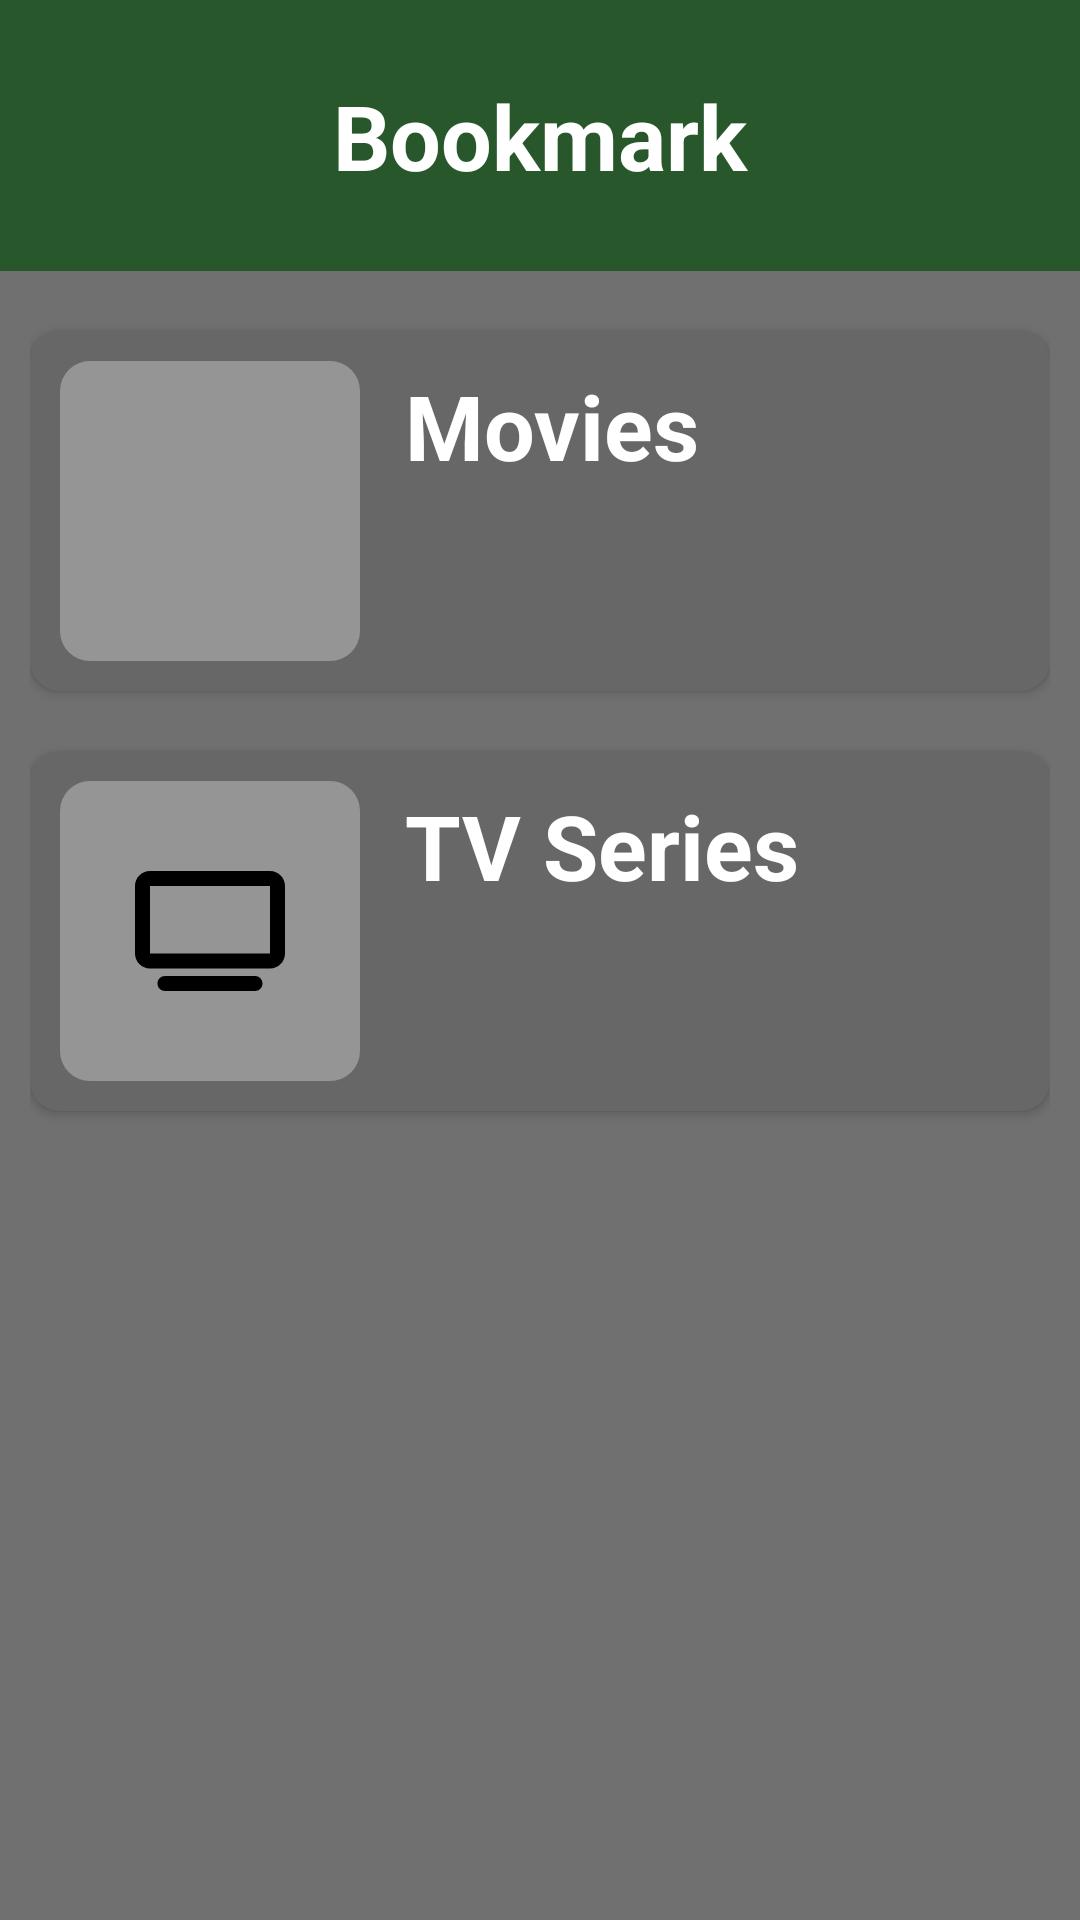

This screen was rendered from an Android layout file. Write that file and the resources it references.
<!-- AndroidManifest.xml: application theme Theme.AppCompat.DayNight.NoActionBar -->
<!-- res/layout/fragment_bookmark.xml -->
<?xml version="1.0" encoding="utf-8"?>
<LinearLayout xmlns:android="http://schemas.android.com/apk/res/android"
    xmlns:app="http://schemas.android.com/apk/res-auto"
    android:orientation="vertical"
    android:layout_width="match_parent"
    android:layout_height="match_parent"
    android:background="@color/bg">

    <LinearLayout
        android:layout_width="match_parent"
        android:layout_height="wrap_content"
        android:paddingHorizontal="20dp"
        android:paddingVertical="20dp"
        android:orientation="vertical"
        android:background="@color/main_color">

        <TextView
            android:layout_width="match_parent"
            android:layout_height="wrap_content"
            android:text="@string/bookmark"
            android:textAlignment="center"
            android:textSize="30sp"
            android:layout_marginVertical="5dp"
            android:textColor="@color/white"
            android:textStyle="bold"/>
    </LinearLayout>


    <LinearLayout
        android:layout_width="match_parent"
        android:layout_height="wrap_content"
        android:layout_marginVertical="10dp"
        android:paddingHorizontal="10dp"
        android:orientation="vertical">

        <androidx.cardview.widget.CardView
            android:id="@+id/bookmarkMovies"
            android:layout_width="match_parent"
            android:layout_height="wrap_content"
            app:cardCornerRadius="10dp"
            app:cardBackgroundColor="@color/bookmark_card"
            android:layout_marginVertical="10dp">

            <LinearLayout
                android:layout_width="match_parent"
                android:layout_height="match_parent"
                android:orientation="horizontal"
                android:padding="10dp">

                <ImageView
                    android:layout_width="100dp"
                    android:layout_height="100dp"
                    android:src="@drawable/vector_movie"
                    android:background="@drawable/element_bookmark_vector"
                    android:padding="25dp" />


                <LinearLayout
                    android:layout_width="match_parent"
                    android:layout_height="match_parent"
                    android:layout_marginHorizontal="15dp"
                    android:orientation="vertical">

                    <TextView
                        android:layout_width="match_parent"
                        android:layout_height="0dp"
                        android:layout_weight="1"
                        android:text="@string/movies"
                        style="@style/BookmarkTitle"/>

                    <Space
                        android:layout_width="match_parent"
                        android:layout_height="0dp"
                        android:layout_weight="0.3"/>

                    <TextView
                        android:id="@+id/movieText"
                        android:layout_width="match_parent"
                        android:layout_height="0dp"
                        android:layout_weight="1"
                        style="@style/BookmarkSubtitle"/>

                </LinearLayout>
            </LinearLayout>

        </androidx.cardview.widget.CardView>
        <androidx.cardview.widget.CardView
            android:id="@+id/bookmarkTvSeries"
            android:layout_width="match_parent"
            android:layout_height="wrap_content"
            app:cardCornerRadius="10dp"
            app:cardBackgroundColor="@color/bookmark_card"
            android:layout_marginVertical="10dp">

            <LinearLayout
                android:layout_width="match_parent"
                android:layout_height="match_parent"
                android:orientation="horizontal"
                android:padding="10dp">

                <ImageView
                    android:layout_width="100dp"
                    android:layout_height="100dp"
                    android:src="@drawable/vector_tv"
                    android:background="@drawable/element_bookmark_vector"
                    android:padding="25dp" />


                <LinearLayout
                    android:layout_width="match_parent"
                    android:layout_height="match_parent"
                    android:layout_marginHorizontal="15dp"
                    android:orientation="vertical">

                    <TextView
                        android:layout_width="match_parent"
                        android:layout_height="0dp"
                        android:layout_weight="1"
                        android:text="@string/tv_series"
                        style="@style/BookmarkTitle"/>

                    <Space
                        android:layout_width="match_parent"
                        android:layout_height="0dp"
                        android:layout_weight="0.3"/>

                    <TextView
                        android:id="@+id/tvserieText"
                        android:layout_width="match_parent"
                        android:layout_height="0dp"
                        android:layout_weight="1"
                        style="@style/BookmarkSubtitle"/>

                </LinearLayout>
            </LinearLayout>

        </androidx.cardview.widget.CardView>

    </LinearLayout>

</LinearLayout>
<!-- resources referenced by this layout -->
<resources>
  <color name="bg">#707070</color>
  <color name="bookmark_card">#676767</color>
  <color name="main_color">#27572A</color>
  <color name="white">#FFFFFFFF</color>
  <!-- drawable element_bookmark_vector (drawable) -->
  <?xml version="1.0" encoding="utf-8"?>
  <shape xmlns:android="http://schemas.android.com/apk/res/android">
      <corners android:radius="10dp"/>
      <solid android:color="@color/bookmark_vector"/>
  </shape>
  <!-- drawable vector_tv (drawable) -->
  <vector xmlns:android="http://schemas.android.com/apk/res/android"
      android:width="640dp"
      android:height="512dp"
      android:viewportWidth="640"
      android:viewportHeight="512">
    <path
        android:fillColor="#FF000000"
        android:pathData="M64,64V352H576V64H64zM0,64C0,28.7 28.7,0 64,0H576c35.3,0 64,28.7 64,64V352c0,35.3 -28.7,64 -64,64H64c-35.3,0 -64,-28.7 -64,-64V64zM128,448H512c17.7,0 32,14.3 32,32s-14.3,32 -32,32H128c-17.7,0 -32,-14.3 -32,-32s14.3,-32 32,-32z"/>
  </vector>
  <string name="bookmark">Bookmark</string>
  <string name="movies">Movies</string>
  <string name="tv_series">TV Series</string>
  <style name="BookmarkSubtitle">
          <item name="android:textSize">18sp</item>
          <item name="android:textColor">@color/white</item>
          <item name="android:gravity">center_vertical</item>
      </style>
  <style name="BookmarkTitle">
          <item name="android:textStyle">bold</item>
          <item name="android:textSize">30sp</item>
          <item name="android:textColor">@color/white</item>
          <item name="android:gravity">center_vertical</item>
      </style>
  <color name="bookmark_vector">#959595</color>
</resources>
